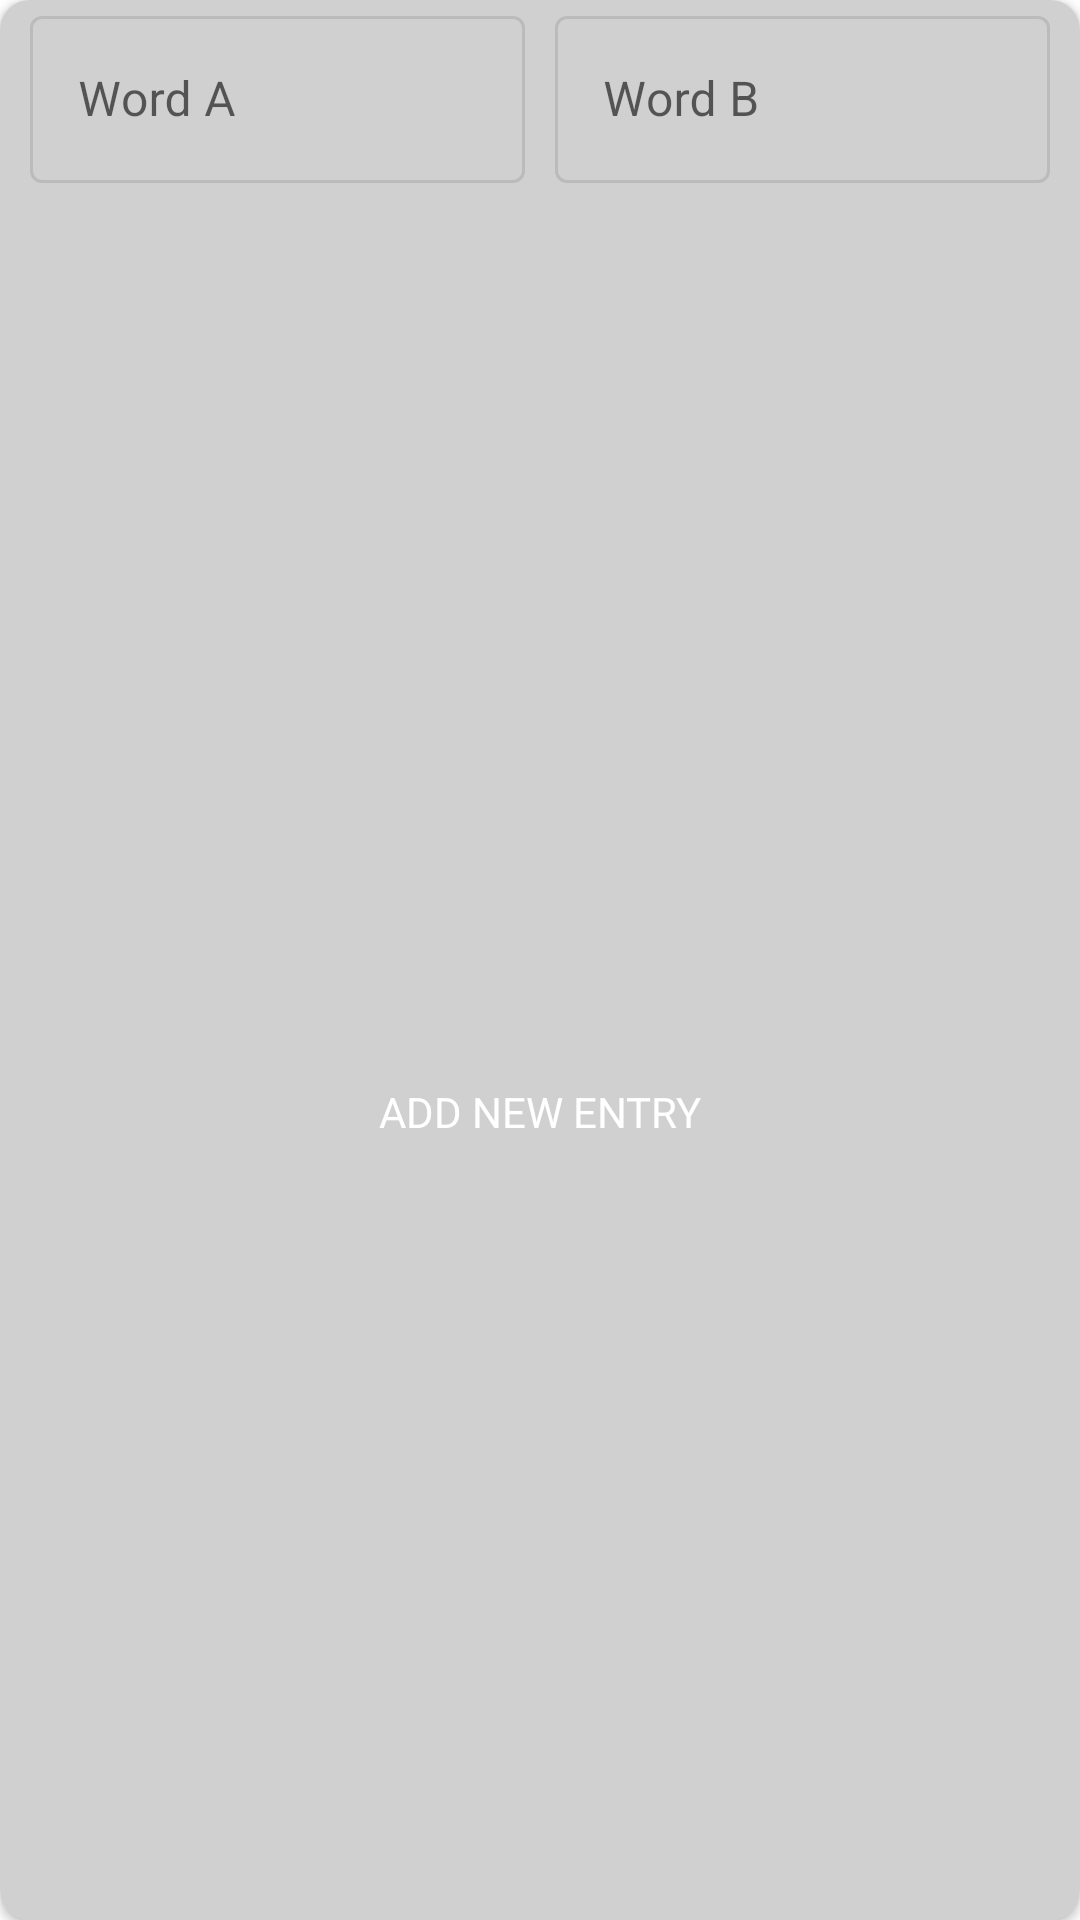

Layout XML and referenced resources for this Android screen:
<!-- AndroidManifest.xml: application theme AppTheme -->
<!-- res/layout/view_item_create_vocab_entry.xml -->
<?xml version="1.0" encoding="utf-8"?>
<androidx.constraintlayout.widget.ConstraintLayout xmlns:android="http://schemas.android.com/apk/res/android"
    xmlns:app="http://schemas.android.com/apk/res-auto"
    android:layout_width="match_parent"
    android:layout_height="wrap_content"
    android:layout_margin="@dimen/vocab_entry_item_elevation"
    android:background="@drawable/background_vocab_entry_new"
    android:elevation="@dimen/vocab_entry_item_elevation">

    <com.google.android.material.textfield.TextInputLayout
        android:id="@+id/wordAInputViewLayout"
        style="@style/TextInput"
        android:layout_width="0dp"
        android:layout_height="wrap_content"
        android:layout_marginStart="10dp"
        android:layout_marginEnd="5dp"
        android:hint="@string/add_entry_word_a_hint"
        app:layout_constraintEnd_toStartOf="@+id/wordBInputViewLayout"
        app:layout_constraintStart_toStartOf="parent"
        app:layout_constraintTop_toTopOf="parent">

        <com.google.android.material.textfield.TextInputEditText
            android:id="@+id/wordAInputView"
            android:layout_width="match_parent"
            android:layout_height="wrap_content"
            android:importantForAutofill="no"
            android:inputType="textNoSuggestions"
            android:textColor="@color/vocab_entry_word" />

    </com.google.android.material.textfield.TextInputLayout>

    <com.google.android.material.textfield.TextInputLayout
        android:id="@+id/wordBInputViewLayout"
        style="@style/TextInput"
        android:layout_width="0dp"
        android:layout_height="wrap_content"
        android:layout_marginStart="5dp"
        android:layout_marginEnd="10dp"
        android:hint="@string/add_entry_word_b_hint"
        app:layout_constraintEnd_toEndOf="parent"
        app:layout_constraintStart_toEndOf="@+id/wordAInputViewLayout"
        app:layout_constraintTop_toTopOf="parent">

        <com.google.android.material.textfield.TextInputEditText
            android:id="@+id/wordBInputView"
            android:layout_width="match_parent"
            android:layout_height="wrap_content"
            android:importantForAutofill="no"
            android:inputType="textNoSuggestions"
            android:textColor="@color/vocab_entry_word" />

    </com.google.android.material.textfield.TextInputLayout>

    <androidx.recyclerview.widget.RecyclerView
        android:id="@+id/tagsRecycler"
        android:layout_width="0dp"
        android:layout_height="30dp"
        android:layout_marginStart="10dp"
        android:layout_marginTop="10dp"
        android:layout_marginEnd="10dp"
        android:layout_marginBottom="10dp"
        app:layout_constraintEnd_toEndOf="parent"
        app:layout_constraintStart_toStartOf="parent"
        app:layout_constraintTop_toBottomOf="@+id/wordAInputViewLayout" />

    <androidx.constraintlayout.widget.ConstraintLayout
        android:id="@+id/saveButton"
        android:layout_width="0dp"
        android:layout_height="wrap_content"
        android:layout_marginStart="20dp"
        android:layout_marginTop="10dp"
        android:layout_marginEnd="20dp"
        android:layout_marginBottom="10dp"
        android:background="@drawable/background_button_add_confirm"
        android:padding="10dp"
        app:layout_constraintBottom_toBottomOf="parent"
        app:layout_constraintEnd_toEndOf="parent"
        app:layout_constraintStart_toStartOf="parent"
        app:layout_constraintTop_toBottomOf="@+id/tagsRecycler">

        <TextView
            android:id="@+id/saveButtonText"
            android:layout_width="0dp"
            android:layout_height="wrap_content"
            android:gravity="center"
            android:text="@string/vocab_entry_add"
            android:textColor="@android:color/white"
            app:layout_constraintBottom_toBottomOf="parent"
            app:layout_constraintEnd_toEndOf="parent"
            app:layout_constraintStart_toStartOf="parent"
            app:layout_constraintTop_toTopOf="parent" />

    </androidx.constraintlayout.widget.ConstraintLayout>

</androidx.constraintlayout.widget.ConstraintLayout>
<!-- resources referenced by this layout -->
<resources>
  <dimen name="vocab_entry_item_elevation">2dp</dimen>
  <!-- drawable background_button_add_confirm (drawable) -->
  <?xml version="1.0" encoding="utf-8"?>
  <selector xmlns:android="http://schemas.android.com/apk/res/android">
  
      <item android:drawable="@drawable/background_button_add_confirm_enabled"
          android:state_enabled="true" />
  
      <item android:drawable="@drawable/background_button_add_confirm_disabled" />
  
  </selector>
  <!-- drawable background_vocab_entry_new (drawable) -->
  <?xml version="1.0" encoding="utf-8"?>
  <shape xmlns:android="http://schemas.android.com/apk/res/android"
      android:shape="rectangle">
  
      <solid android:color="@color/vocab_entry_create_background" />
      <corners android:radius="10dp" />
  
  </shape>
  <string name="add_entry_word_a_hint">Word A</string>
  <string name="add_entry_word_b_hint">Word B</string>
  <string name="vocab_entry_add">ADD NEW ENTRY</string>
  <style name="TextInput" parent="Widget.MaterialComponents.TextInputLayout.OutlinedBox">
          <item name="android:paddingTop">0dp</item>
          <item name="android:paddingBottom">0dp</item>
          <item name="hintTextColor">@color/dark_grey</item>
          <item name="boxStrokeColor">@color/vocab_entry_word</item>
      </style>
  <style name="AppTheme" parent="Theme.MaterialComponents.Light.NoActionBar">
          <item name="colorPrimary">@color/dark_grey</item>
          <item name="colorPrimaryVariant">@color/dark_grey</item>
          <item name="colorOnPrimary">@android:color/white</item>
  
          <item name="colorSecondary">@color/dark_grey</item>
          <item name="colorSecondaryVariant">@color/dark_grey</item>
          <item name="colorOnSecondary">@android:color/white</item>
  
          <item name="android:statusBarColor">@color/medium_grey</item>
  
          <item name="bottomSheetDialogTheme">@style/TransparentBottomSheetTheme</item>
      </style>
  <!-- drawable background_button_add_confirm_disabled (drawable) -->
  <?xml version="1.0" encoding="utf-8"?>
  <shape
      xmlns:android="http://schemas.android.com/apk/res/android"
      android:shape="rectangle"
      >
  
      <corners android:radius="20dp" />
  
      <solid android:color="@color/button_add_language_confirm_disabled" />
  
  </shape>
  <color name="vocab_entry_create_background">#d0d0d0</color>
  <color name="dark_grey">#666666</color>
  <color name="medium_grey">#bbbbbb</color>
  <style name="TransparentBottomSheetTheme" parent="Theme.Design.Light.BottomSheetDialog">
          <item name="bottomSheetStyle">@style/TransparentBottomSheet</item>
          <item name="android:windowIsFloating">false</item>
          <item name="android:statusBarColor">@android:color/transparent</item>
          <item name="android:windowSoftInputMode">adjustResize</item>
      </style>
  <color name="button_add_language_confirm_disabled">#dddddd</color>
  <style name="TransparentBottomSheet" parent="Widget.Design.BottomSheet.Modal">
          <item name="android:background">@android:color/transparent</item>
      </style>
</resources>
